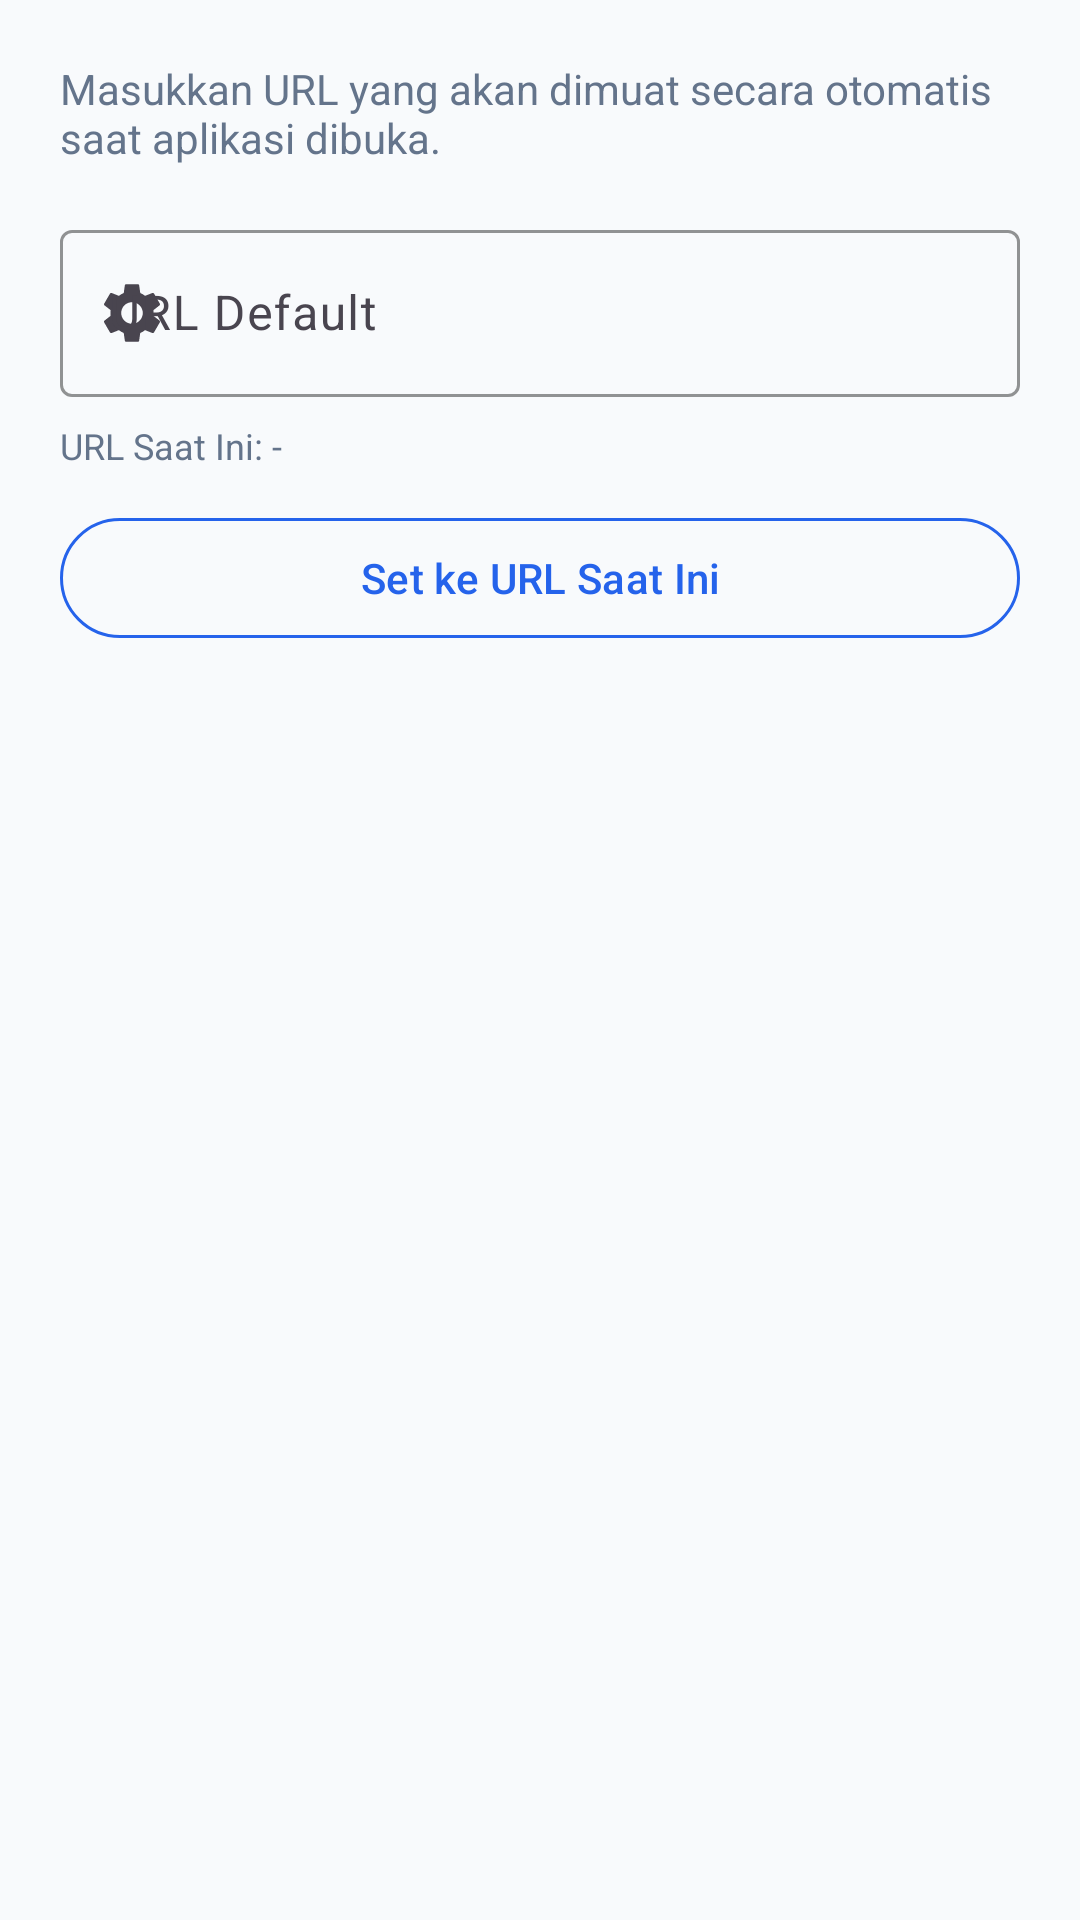

This screen was rendered from an Android layout file. Write that file and the resources it references.
<!-- AndroidManifest.xml: application theme Theme.JNETMonitor -->
<!-- res/layout/dialog_settings.xml -->
<?xml version="1.0" encoding="utf-8"?>
<LinearLayout xmlns:android="http://schemas.android.com/apk/res/android"
    xmlns:app="http://schemas.android.com/apk/res-auto"
    xmlns:tools="http://schemas.android.com/tools"
    android:layout_width="match_parent"
    android:layout_height="wrap_content"
    android:orientation="vertical"
    android:padding="20dp">

    <TextView
        android:layout_width="match_parent"
        android:layout_height="wrap_content"
        android:text="@string/dialog_settings_desc"
        android:textColor="@color/text_secondary"
        android:textSize="14sp"
        android:layout_marginBottom="16dp" />

    <com.google.android.material.textfield.TextInputLayout
        android:id="@+id/inputLayoutUrl"
        style="@style/Widget.Material3.TextInputLayout.OutlinedBox"
        android:layout_width="match_parent"
        android:layout_height="wrap_content"
        android:hint="URL Default"
        app:boxStrokeColor="@color/accent"
        app:hintTextColor="@color/accent"
        app:startIconDrawable="@drawable/ic_settings">

        <com.google.android.material.textfield.TextInputEditText
            android:id="@+id/etUrl"
            android:layout_width="match_parent"
            android:layout_height="wrap_content"
            android:inputType="textUri"
            android:maxLines="2"
            android:textColor="@color/text_primary"
            tools:text="https://jeriyant.my.id" />

    </com.google.android.material.textfield.TextInputLayout>

    <TextView
        android:id="@+id/tvCurrentUrl"
        android:layout_width="match_parent"
        android:layout_height="wrap_content"
        android:layout_marginTop="8dp"
        android:textSize="12sp"
        android:textColor="@color/text_secondary"
        android:text="URL Saat Ini: -"
        tools:text="URL Saat Ini: https://jeriyant.my.id" />

    <com.google.android.material.button.MaterialButton
        android:id="@+id/btnSetCurrentUrl"
        style="@style/Widget.Material3.Button.OutlinedButton"
        android:layout_width="match_parent"
        android:layout_height="wrap_content"
        android:layout_marginTop="12dp"
        android:text="@string/btn_set_current_url"
        android:textColor="@color/accent"
        app:strokeColor="@color/accent" />

</LinearLayout>
<!-- resources referenced by this layout -->
<resources>
  <color name="accent">#2563EB</color>
  <color name="text_primary">#0F172A</color>
  <color name="text_secondary">#64748B</color>
  <!-- drawable ic_settings (drawable) -->
  <vector xmlns:android="http://schemas.android.com/apk/res/android"
      android:width="24dp"
      android:height="24dp"
      android:viewportWidth="24"
      android:viewportHeight="24">
    <path
        android:fillColor="@color/text_primary"
        android:pathData="M19.14,12.94c0.04,-0.3 0.06,-0.61 0.06,-0.94c0,-0.32 -0.02,-0.64 -0.07,-0.94l2.03,-1.58c0.18,-0.14 0.23,-0.41 0.12,-0.61l-1.92,-3.32c-0.12,-0.22 -0.37,-0.29 -0.59,-0.22l-2.39,0.96c-0.5,-0.38 -1.03,-0.7 -1.62,-0.94l-0.36,-2.54c-0.04,-0.24 -0.24,-0.41 -0.48,-0.41h-3.84c-0.24,0 -0.43,0.17 -0.47,0.41l-0.36,2.54c-0.59,0.24 -1.13,0.57 -1.62,0.94l-2.39,-0.96c-0.22,-0.08 -0.47,0 -0.59,0.22L2.74,8.87c-0.12,0.21 -0.08,0.47 0.12,0.61l2.03,1.58c-0.05,0.3 -0.09,0.63 -0.09,0.94s0.02,0.64 0.07,0.94l-2.03,1.58c-0.18,0.14 -0.23,0.41 -0.12,0.61l1.92,3.32c0.12,0.22 0.37,0.29 0.59,0.22l2.39,-0.96c0.5,0.38 1.03,0.7 1.62,0.94l0.36,2.54c0.05,0.24 0.24,0.41 0.48,0.41h3.84c0.24,0 0.44,-0.17 0.47,-0.41l0.36,-2.54c0.59,-0.24 1.13,-0.56 1.62,-0.94l2.39,0.96c0.22,0.08 0.47,0 0.59,-0.22l1.92,-3.32c0.12,-0.22 0.07,-0.47 -0.12,-0.61l-2.01,-1.58zM12,15.6c-1.98,0 -3.6,-1.62 -3.6,-3.6s1.62,-3.6 3.6,-3.6s3.6,1.62 3.6,3.6s-1.62,3.6 -3.6,3.6z"/>
  </vector>
  <string name="btn_set_current_url">Set ke URL Saat Ini</string>
  <string name="dialog_settings_desc">Masukkan URL yang akan dimuat secara otomatis saat aplikasi dibuka.</string>
  <style name="Theme.JNETMonitor" parent="Theme.Material3.DayNight.NoActionBar">
          
          <item name="colorPrimary">@color/accent</item>
          <item name="colorPrimaryVariant">@color/accent_light</item>
          <item name="colorOnPrimary">@color/white</item>
          
          
          <item name="android:statusBarColor">@color/primary</item>
          <item name="android:windowLightStatusBar">false</item>
          
          
          <item name="android:windowBackground">@color/surface_light</item>
      </style>
  <color name="accent_light">#3B82F6</color>
  <color name="white">#FFFFFF</color>
  <color name="primary">#1E293B</color>
  <color name="surface_light">#F8FAFC</color>
</resources>
